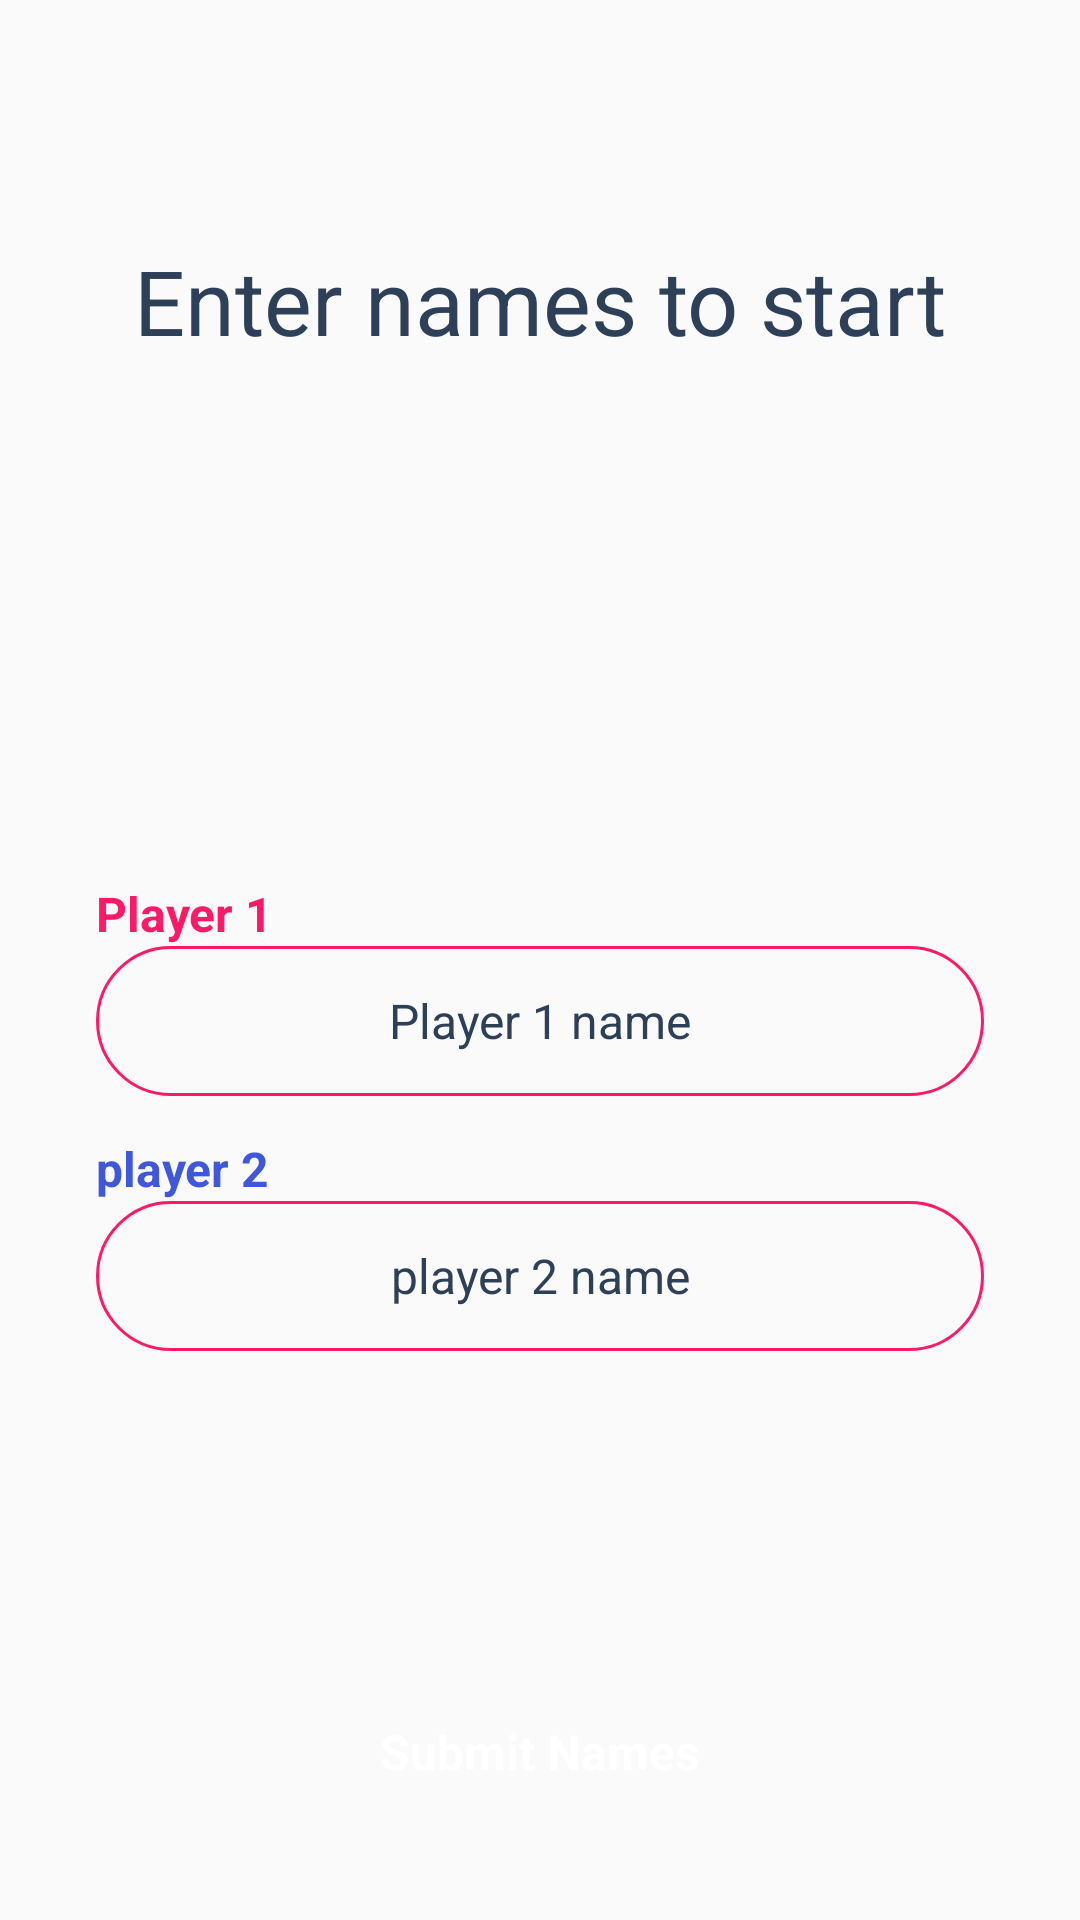

Here is an Android app screen rendered from its layout file. Give the layout XML and the strings, colors and styles it references.
<!-- AndroidManifest.xml: application theme Theme.XO -->
<!-- res/layout/activity_player_setup.xml -->
<?xml version="1.0" encoding="utf-8"?>
<androidx.constraintlayout.widget.ConstraintLayout xmlns:android="http://schemas.android.com/apk/res/android"
    xmlns:app="http://schemas.android.com/apk/res-auto"
    xmlns:tools="http://schemas.android.com/tools"
    android:layout_width="match_parent"
    android:layout_height="match_parent"
    tools:context=".PlayerSetup">


    <TextView
        android:id="@+id/textView3"
        android:layout_width="wrap_content"
        android:layout_height="wrap_content"
        android:layout_marginTop="80dp"
        android:text="Enter names to start"
        android:textColor="@color/blue_grey"
        android:textSize="30sp"
        app:layout_constraintEnd_toEndOf="parent"
        app:layout_constraintStart_toStartOf="parent"
        app:layout_constraintTop_toTopOf="parent" />

    <EditText
        android:id="@+id/player1Name"
        android:layout_width="match_parent"
        android:layout_height="50dp"
        android:layout_marginHorizontal="32dp"
        android:background="@drawable/edittext_bg"
        android:ems="10"
        android:hint="Player 1 name"
        android:inputType="text"
        android:textAlignment="center"
        android:textColorHint="@color/blue_grey"
        android:textSize="16sp"
        app:layout_constraintBottom_toTopOf="@+id/submitBtn"
        app:layout_constraintEnd_toEndOf="parent"
        app:layout_constraintStart_toStartOf="parent"
        app:layout_constraintTop_toBottomOf="@+id/textView3" />

    <EditText
        android:id="@+id/player2Name"
        android:layout_width="match_parent"
        android:layout_height="50dp"
        android:layout_marginHorizontal="32dp"
        android:background="@drawable/edittext_bg"
        android:ems="10"
        android:hint="player 2 name"
        android:inputType="text"
        android:textAlignment="center"
        android:textColorHint="@color/blue_grey"
        android:textSize="16sp"
        app:layout_constraintBottom_toTopOf="@+id/submitBtn"
        app:layout_constraintEnd_toEndOf="parent"
        app:layout_constraintHorizontal_bias="0.0"
        app:layout_constraintStart_toStartOf="parent"
        app:layout_constraintTop_toBottomOf="@+id/player1Name"
        app:layout_constraintVertical_bias="0.242" />

    <androidx.appcompat.widget.AppCompatButton
        android:id="@+id/submitBtn"
        style="@android:style/Widget.Button"
        android:layout_width="match_parent"
        android:layout_height="wrap_content"
        android:layout_margin="32dp"
        android:background="@drawable/red_button_bg"
        android:text="Submit Names"
        android:textColor="@color/white"
        android:textSize="16sp"
        android:textStyle="bold"
        app:layout_constraintBottom_toBottomOf="parent"
        tools:layout_editor_absoluteX="32dp" />

    <TextView
        android:id="@+id/textView"
        android:layout_width="wrap_content"
        android:layout_height="wrap_content"
        android:text="Player 1"
        android:textSize="@dimen/font_size_16"
        android:textStyle="bold"
        android:textColor="@color/red"
        app:layout_constraintBottom_toTopOf="@+id/player1Name"
        app:layout_constraintStart_toStartOf="@+id/player1Name" />

    <TextView
        android:id="@+id/textView2"
        android:layout_width="wrap_content"
        android:layout_height="wrap_content"
        android:text="player 2"
        android:textColor="@color/blue"
        android:textSize="@dimen/font_size_16"
        android:textStyle="bold"
        app:layout_constraintBottom_toTopOf="@+id/player2Name"
        app:layout_constraintStart_toStartOf="@+id/player2Name" />

</androidx.constraintlayout.widget.ConstraintLayout>
<!-- resources referenced by this layout -->
<resources>
  <color name="blue">#3F57DA</color>
  <color name="blue_grey">#2e4058</color>
  <color name="red">#FF1967</color>
  <color name="white">#FFFFFFFF</color>
  <dimen name="font_size_16">16sp</dimen>
  <!-- drawable edittext_bg (drawable) -->
  <?xml version="1.0" encoding="utf-8"?>
  <selector xmlns:android="http://schemas.android.com/apk/res/android">
      <item>
          <shape android:shape="rectangle">
              <stroke android:color="@color/red" android:width="1dp"/>
              <corners android:radius="100dp"/>
  
          </shape>
      </item>
  </selector>
  <style name="Theme.XO" parent="Base.Theme.XO" />
  <style name="Base.Theme.XO" parent="Theme.AppCompat.Light.NoActionBar">
          
          
      </style>
</resources>
